Run: headless pygame with SDL's dummy video driver; simulated clock (each Clock.tick advances the game by its frame time, no real sleeping); random seed 0; keys injected as events and as key.get_pressed() state; no mouse input.
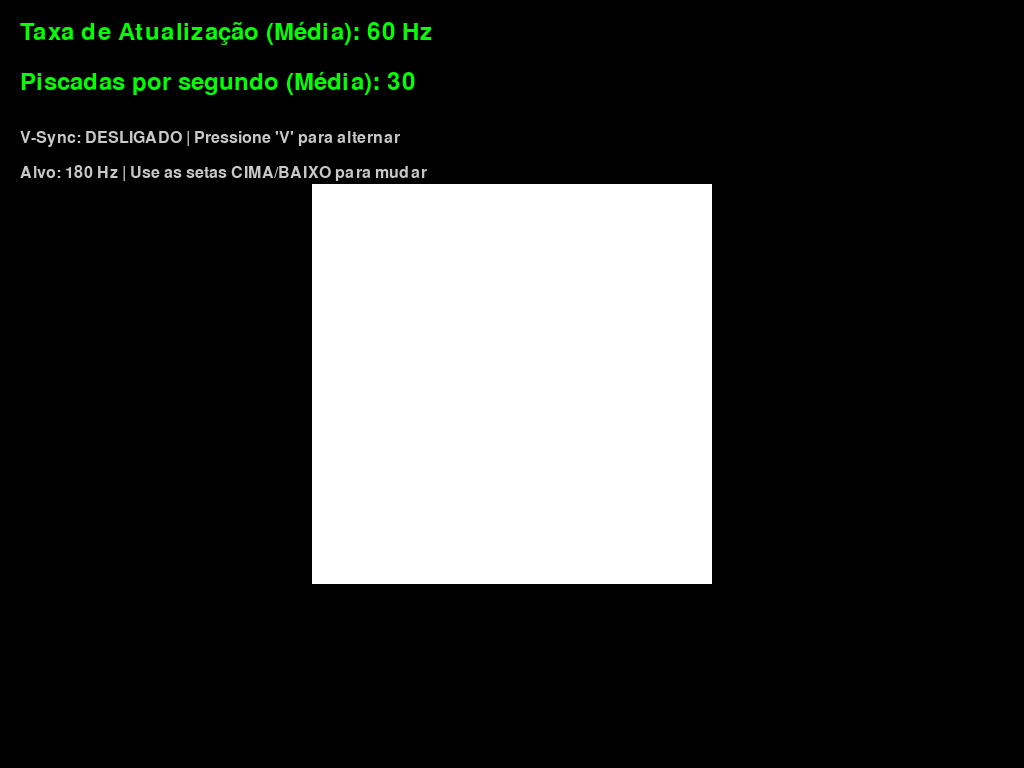
Frame 1 of 4 · flips 1–60 · no input
Frame 2 of 4 · flips 61–180 · tapped SPACE, RETURN · held RIGHT (→), D · screen unchanged from frame 1, image omitted
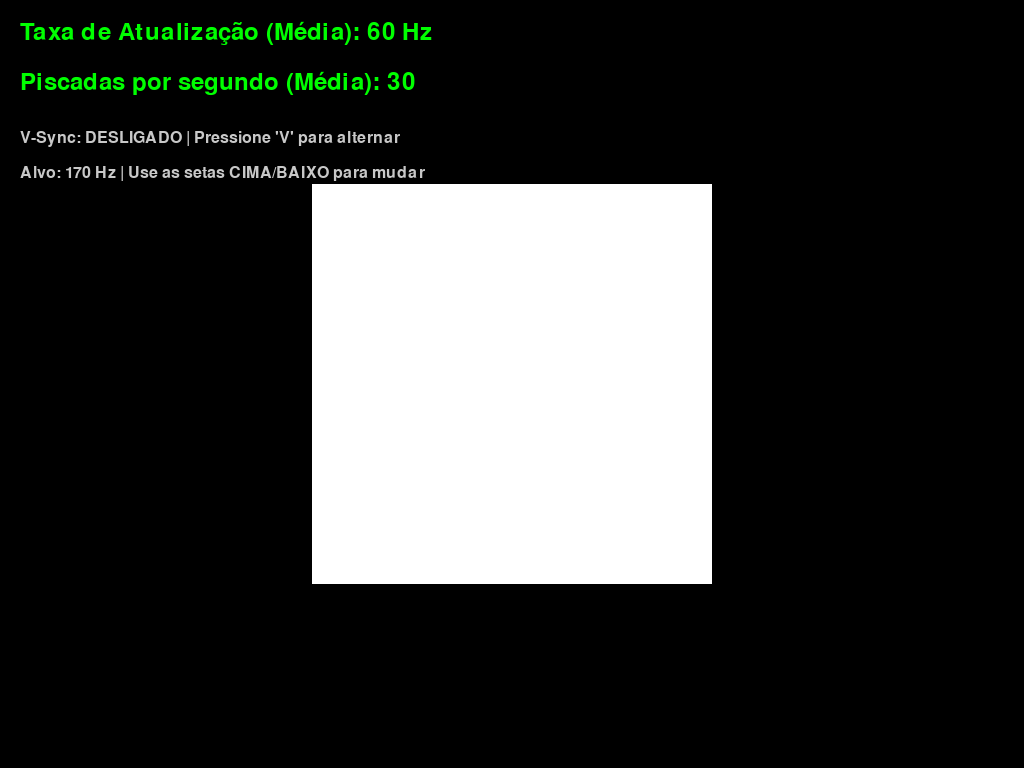
Frame 3 of 4 · flips 181–300 · held DOWN (↓), S
Frame 4 of 4 · flips 301–420 · held LEFT (←), A, UP (↑), W · screen same as frame 1, image omitted

The pygame program that drew these frames:

import pygame
import sys
from collections import deque

pygame.init()
pygame.font.init()

# --- CONFIGURAÇÃO PADRÃO ATUALIZADA ---
vsync_ativado = False
hz_desejado = 180 
# --------------------------------------

def configurar_tela(vsync):
    # Reinicia o módulo de display para garantir que o V-Sync aplique 
    # corretamente sem bugar a janela no Windows
    pygame.display.quit()
    pygame.display.init()
    if vsync:
        return pygame.display.set_mode((0, 0), pygame.FULLSCREEN, vsync=1)
    else:
        return pygame.display.set_mode((0, 0), pygame.FULLSCREEN)

screen = configurar_tela(vsync_ativado)
screen_width, screen_height = screen.get_size()
clock = pygame.time.Clock()

font = pygame.font.SysFont("Arial", 36)
font_pequena = pygame.font.SysFont("Arial", 24)

square_size = 400
pos_x = (screen_width - square_size) // 2
pos_y = (screen_height - square_size) // 2
square_rect = pygame.Rect(pos_x, pos_y, square_size, square_size)

is_white = False 
fps_history = deque(maxlen=60)

while True:
    for event in pygame.event.get():
        if event.type == pygame.KEYDOWN:
            if event.key == pygame.K_ESCAPE:
                pygame.quit()
                sys.exit()
                
            elif event.key == pygame.K_v:
                vsync_ativado = not vsync_ativado
                screen = configurar_tela(vsync_ativado)
                fps_history.clear()
                
            elif event.key == pygame.K_UP:
                if hz_desejado == 0:
                    hz_desejado = 10
                else:
                    hz_desejado += 10
            elif event.key == pygame.K_DOWN:
                hz_desejado -= 10
                if hz_desejado <= 0:
                    hz_desejado = 0 # No Pygame, 0 significa taxa Ilimitada

    screen.fill((0, 0, 0))

    if is_white:
        color = (255, 255, 255)
    else:
        color = (20, 20, 20) 
        
    pygame.draw.rect(screen, color, square_rect)
    is_white = not is_white
    
    current_fps = clock.get_fps()
    fps_history.append(current_fps)
    
    if len(fps_history) > 0:
        avg_fps = sum(fps_history) / len(fps_history)
    else:
        avg_fps = 0
        
    avg_blink = avg_fps / 2
    
    fps_text = font.render(f"Taxa de Atualização (Média): {int(avg_fps)} Hz", True, (0, 255, 0))
    blink_text = font.render(f"Piscadas por segundo (Média): {int(avg_blink)}", True, (0, 255, 0))
    
    status_vsync = "LIGADO" if vsync_ativado else "DESLIGADO"
    vsync_text = font_pequena.render(f"V-Sync: {status_vsync} | Pressione 'V' para alternar", True, (200, 200, 200))
    
    texto_alvo = "Ilimitado" if hz_desejado == 0 else f"{hz_desejado} Hz"
    alvo_text = font_pequena.render(f"Alvo: {texto_alvo} | Use as setas CIMA/BAIXO para mudar", True, (200, 200, 200))

    screen.blit(fps_text, (20, 20))
    screen.blit(blink_text, (20, 70))
    screen.blit(vsync_text, (20, 130))
    screen.blit(alvo_text, (20, 165))
    
    pygame.display.flip()
    
    # Agora o script sempre respeita a taxa alvo definida, 
    # trabalhando em conjunto com o V-Sync para evitar cortes na imagem.
    clock.tick(hz_desejado)
